Photos from the image-classification dataset "dataset-split" in the GitHub repository anatu/CS231n-Project-2019. Its 7 classes are: cardboard, compost, glass, metal, paper, plastic, trash.

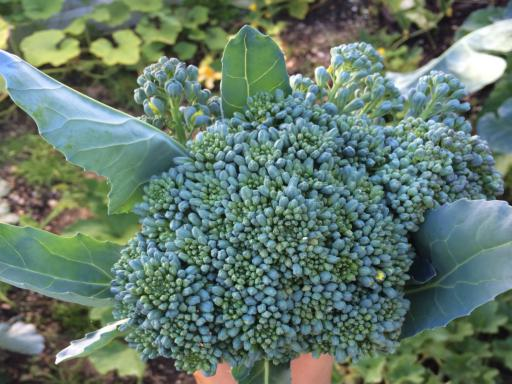
Label: compost

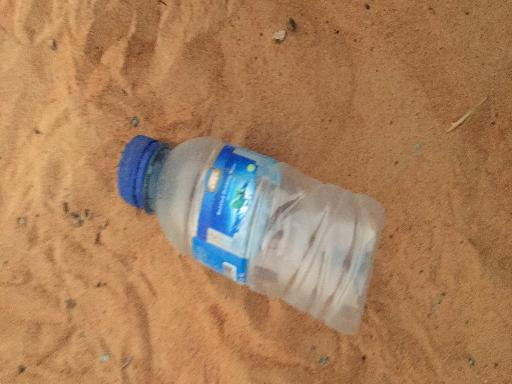
Label: plastic

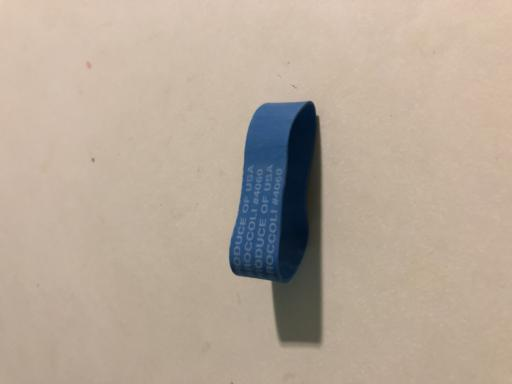
Label: trash

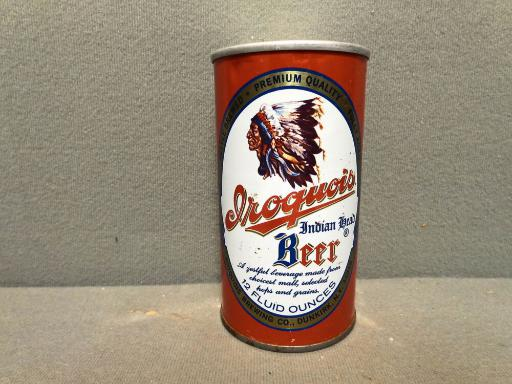
Label: metal

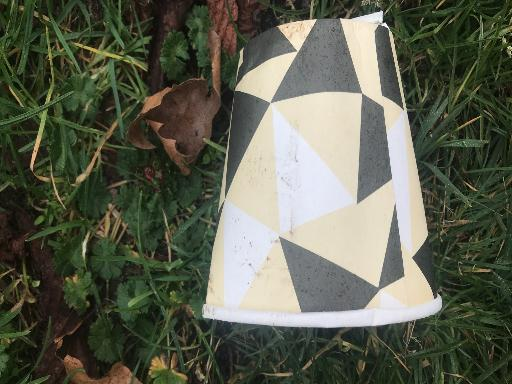
Label: paper

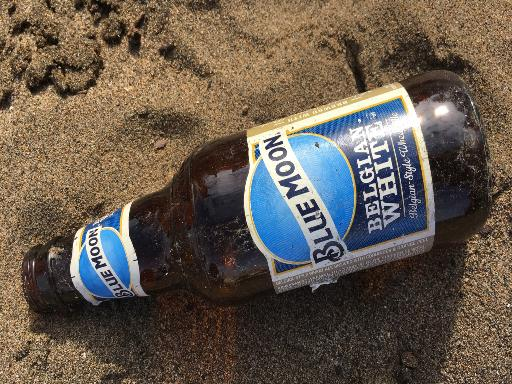
Label: glass
